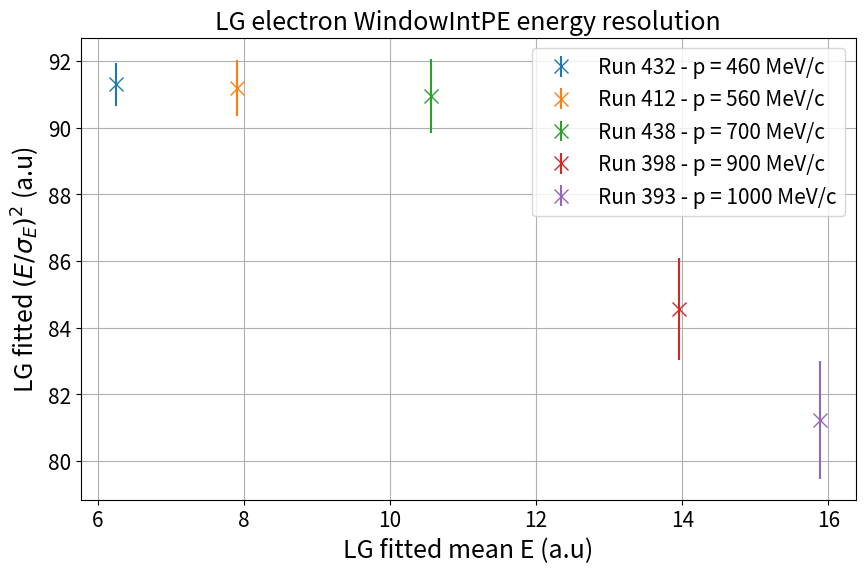

Generate this figure with matplotlib: (Note: this script raises an exception after producing the figure.)
#This is a simple plotting code to fit the sigmaE/E against E to verify the proportionality constant. 

import matplotlib.pyplot as plt
import numpy as np
import scipy as sp
from scipy.optimize import curve_fit

def linear(x, A, B):
    return x * A + B

def fitFunction(x, y, function):
    # Fit the Gaussian function to the data points
    x = np.array(x)
    y = np.array(y)
    params, covariance = curve_fit(linear, x, y, p0=[1, 0])
    return params, covariance

#using dict is so much better 
##############################
run432_el = {"momentum": 460, 
            "E": 6.249,
            "sigmaE": 0.654,
            "n" : 94629}

run432_mu = {"momentum": 460, 
            "E": 3.305,
            "sigmaE": 0.374}
##############################
run412_el = {"momentum": 560, 
            "E": 7.907,
            "sigmaE": 0.828,
            "n" : 95452}

run412_mu = {"momentum": 560, 
            "E": 3.474,
            "sigmaE": 0.383}
##############################
run438_el = {"momentum": 700, 
            "E": 10.558,
            "sigmaE": 1.107,
            "n": 74117}

run438_mu = {"momentum": 700, 
            "E": 3.806,
            "sigmaE": 0.427}
##############################
run398_el = {"momentum": 900, 
            "E": 13.959,
            "sigmaE": 1.518, 
            "n":55931}

run398_mu = {"momentum": 900, 
            "E": 3.901,
            "sigmaE": 0.554}
##############################
run393_el = {"momentum": 1000, 
            "E": 15.890,
            "sigmaE": 1.763,
            "n": 75116}

#careful, muon fit at 1000 is very poor, sigmaE is overestimated
run393_mu = {"momentum": 1000, 
            "E": 3.994,
            "sigmaE": 0.670}

run_numbers = [432, 412, 438, 398, 393]
all_electron_dict = [run432_el, run412_el,  run438_el,  run398_el, run393_el]
all_muon_dict = [run432_mu, run412_mu,  run438_mu,  run398_mu, run393_mu]


plt.figure(figsize = [10, 6])
for i, dict in enumerate(all_electron_dict):
    E = dict["E"]
    sigmaE = dict["sigmaE"]
    plt.errorbar(E, (E/sigmaE)**2, yerr = sigmaE, fmt ='x', markersize = 10, label = "Run %i - p = %i MeV/c"%(run_numbers[i], dict["momentum"]))

plt.grid()
plt.xlabel("LG fitted mean E (a.u)", fontsize = 18)
plt.ylabel(r"LG fitted $(E/\sigma_E)^2$ (a.u)", fontsize = 18)
plt.title("LG electron WindowIntPE energy resolution", fontsize = 18)
plt.legend(fontsize = 15)
plt.tick_params(axis='both', which='major', labelsize=15)
# plt.show()

plt.savefig("../%s/ElectronLGenergyRelationCheck.pdf"%("pdf_2plus2Coincidence_nosumTScut"))
plt.savefig("../%s/ElectronLGenergyRelationCheck.png"%("png_2plus2Coincidence_nosumTScut"))


###########################################################
plt.figure(figsize = [10, 6])
for i, dict in enumerate(all_muon_dict):
    E = dict["E"]
    sigmaE = dict["sigmaE"]
    plt.errorbar(E, (E/sigmaE)**2, yerr = sigmaE, fmt ='x', markersize = 10, label = "Run %i - p = %i MeV/c"%(run_numbers[i], dict["momentum"]))

plt.grid()
plt.xlabel("LG fitted mean E (a.u)", fontsize = 18)
plt.ylabel(r"LG fitted $(E/\sigma_E)^2$ (a.u)", fontsize = 18)
plt.title("LG muon WindowIntPE energy resolution", fontsize = 18)
plt.legend(fontsize = 15)
plt.tick_params(axis='both', which='major', labelsize=15)
# plt.show()

plt.savefig("../%s/MuonLGenergyRelationCheck.pdf"%("pdf_2plus2Coincidence_nosumTScut"))
plt.savefig("../%s/MuonLGenergyRelationCheck.png"%("png_2plus2Coincidence_nosumTScut"))

########################################

########################################

array_x = []
array_y = []
plt.figure(figsize = [10, 6])
for i, dict in enumerate(all_electron_dict):
    E = dict["E"]
    sigmaE = dict["sigmaE"]
    mom = dict["momentum"]

    array_x.append(mom)
    array_y.append(sigmaE)
    
    
    plt.errorbar(mom, sigmaE, yerr = 0, fmt ='x', markersize = 10, label = "Run %i - p = %i MeV/c"%(run_numbers[i], dict["momentum"]))

print(array_x, array_y)
array_x = np.array(array_x)
array_y = np.array(array_y)
params, covariance = fitFunction(array_x, array_y, linear)
x = np.linspace(min(array_x)-10, max(array_x) + 10, 100)
plt.plot(x, linear(x, params[0], params[1]), 'k--', label = 'Linear Fit: %.2e x + %.2f'%(params[0], params[1]))


plt.grid()
plt.ylabel("LG fitted std E (a.u)", fontsize = 18)
plt.xlabel("Nominal beam momentum (MeV/c)", fontsize = 18)
plt.title("LG electron WindowIntPE std of energy against beam momentum", fontsize = 18)
plt.legend(fontsize = 15)
plt.tick_params(axis='both', which='major', labelsize=15)
# plt.show()

plt.savefig("../%s/ElectronLGSigmaMomentumRelationCheck.pdf"%("pdf_2plus2Coincidence_nosumTScut"))
plt.savefig("../%s/ElectronLGSIgmaMomentumRelationCheck.png"%("png_2plus2Coincidence_nosumTScut"))
#######################################################
plt.figure(figsize = [10, 6])
for i, dict in enumerate(all_electron_dict):
    E = dict["E"]
    sigmaE = dict["sigmaE"]
    mom = dict["momentum"]
    plt.errorbar(mom, (E/sigmaE)**2, yerr = 0, fmt ='x', markersize = 10, label = "Run %i - p = %i MeV/c"%(run_numbers[i], dict["momentum"]))

plt.grid()
plt.ylabel(r"LG fitted $(E/\sigma_E)^2$ (a.u)", fontsize = 18)
plt.xlabel("Nominal beam momentum (MeV/c)", fontsize = 18)
plt.title("LG electron WindowIntPE square of inverse energy resolution \n against beam momentum", fontsize = 18)
plt.legend(fontsize = 15)
plt.tick_params(axis='both', which='major', labelsize=15)
# plt.show()

plt.savefig("../%s/ElectronInverseResolutionLGMomentumRelationCheck.pdf"%("pdf_2plus2Coincidence_nosumTScut"))
plt.savefig("../%s/ElectronInverseResolutionLGMomentumRelationCheck.png"%("png_2plus2Coincidence_nosumTScut"))

########################################

array_x = []
array_y = []
fig, (ax0, ax1) = plt.subplots(2, 1, gridspec_kw={'height_ratios': [3, 1]}, figsize = [15, 10])
for i, dict in enumerate(all_electron_dict):
    E = dict["E"]
    sigmaE = dict["sigmaE"]
    mom = dict["momentum"]

    array_x.append(mom)
    array_y.append(E)
    ax0.errorbar(mom, E, yerr = sigmaE, fmt ='x', markersize = 10, label = "Run %i - p = %i MeV/c"%(run_numbers[i], dict["momentum"]))

print(array_x, array_y)
array_x = np.array(array_x)
array_y = np.array(array_y)
params, covariance = fitFunction(array_x, array_y, linear)
x = np.linspace(min(array_x)-10, max(array_x) + 10, 100)
ax0.plot(x, linear(x, params[0], params[1]), 'k--', label = 'Linear Fit: %.2e x + %.2f'%(params[0], params[1]))
for i, dict in enumerate(all_electron_dict):
    E = dict["E"]
    sigmaE = dict["sigmaE"]
    mom = dict["momentum"]
    ax1.errorbar(mom, (linear(mom, params[0], params[1])-E)/E, yerr = sigmaE/E, fmt ='x', markersize = 10)

ax1.plot([min(array_x)-10, max(array_x)+10], [0, 0], "k--", label = r"Total abs(fit-E)/E: %.2e"%(sum((abs(linear(array_x, params[0], params[1])-array_y)/array_y))))



ax0.grid()
ax0.set_ylabel("LG fitted mean E (a.u)", fontsize = 18)
ax0.set_xlabel("Nominal beam momentum (MeV/c)", fontsize = 18)
fig.suptitle("LG electron WindowIntPE mean +/- std energy against beam momentum", fontsize = 20, weight = "bold")

#residuals
# ax1.grid()
ax1.set_ylabel("Fit fractional residuals", fontsize = 18)
ax1.set_xlabel("Nominal beam momentum (MeV/c)", fontsize = 18)
plt.grid()
ax1.legend()

ax0.legend(fontsize = 15)
plt.tick_params(axis='both', which='major', labelsize=15)
# plt.show()

fig.savefig("../%s/ElectronLGMomentumRelationCheck.pdf"%("pdf_2plus2Coincidence_nosumTScut"))
fig.savefig("../%s/ElectronLGMomentumRelationCheck.png"%("png_2plus2Coincidence_nosumTScut"))
#################################################
plt.figure(figsize = [10, 6])
for i, dict in enumerate(all_electron_dict):
    E = dict["E"]
    sigmaE = dict["sigmaE"]
    mom = dict["momentum"]
    plt.errorbar(mom, sigmaE/E, yerr = 0, fmt ='x', markersize = 10, label = "Run %i - p = %i MeV/c"%(run_numbers[i], dict["momentum"]))

plt.grid()
plt.ylabel(r"LG fitted $(\sigma_E/E)$ (a.u)", fontsize = 18)
plt.xlabel("Nominal beam momentum (MeV/c)", fontsize = 18)
plt.title("LG electron WindowIntPE fractional energy \n resolution against beam momentum", fontsize = 18)
plt.legend(fontsize = 15)
plt.tick_params(axis='both', which='major', labelsize=15)
# plt.show()

plt.savefig("../%s/ElectronesolutionLGMomentumRelationCheck.pdf"%("pdf_2plus2Coincidence_nosumTScut"))
plt.savefig("../%s/ElectronResolutionLGMomentumRelationCheck.png"%("png_2plus2Coincidence_nosumTScut"))

